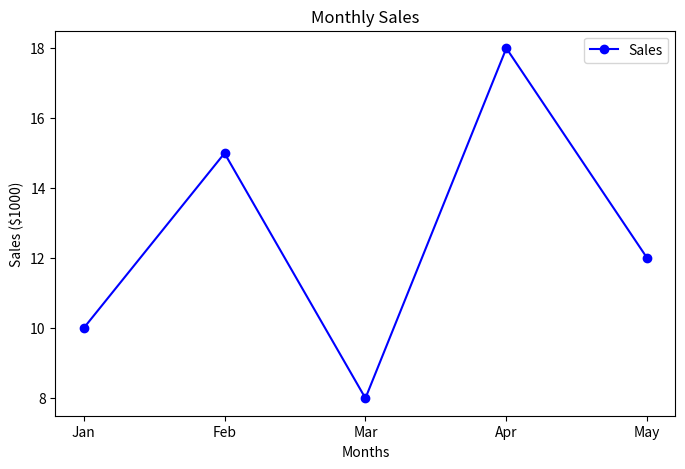
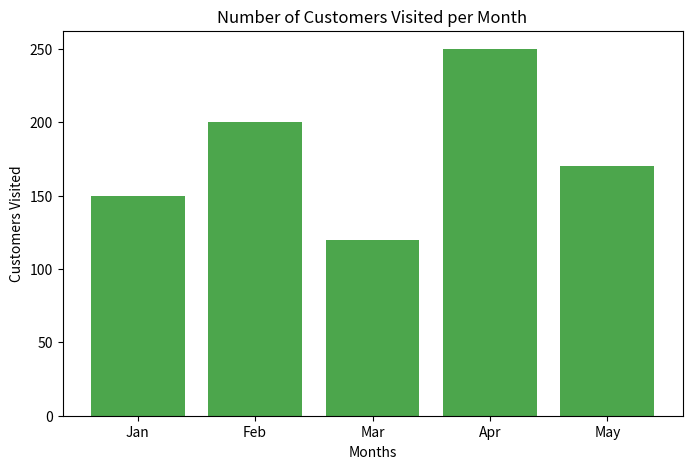
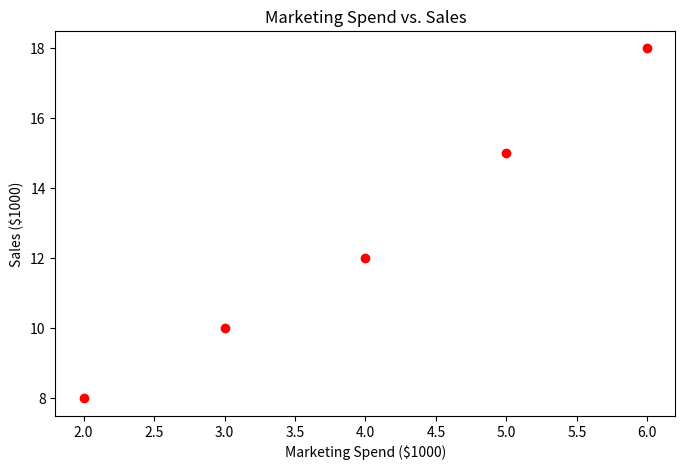
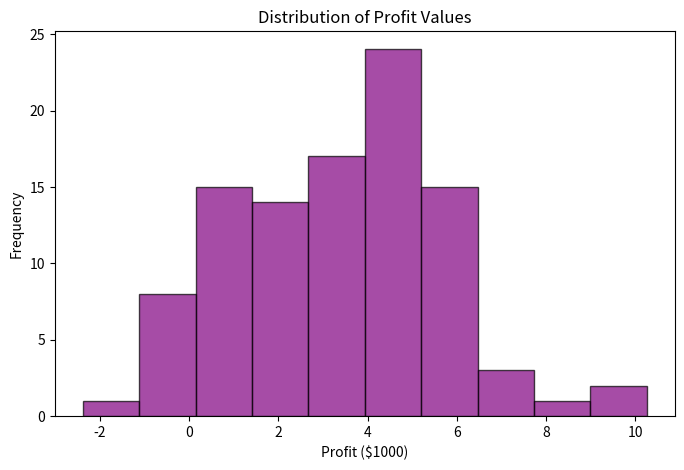
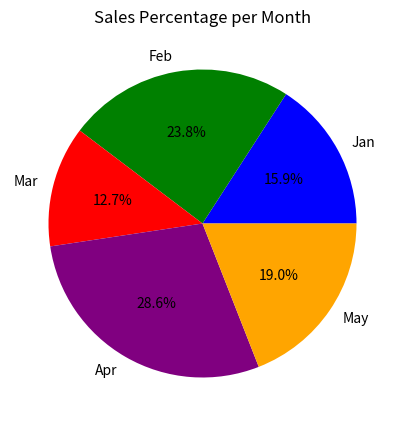
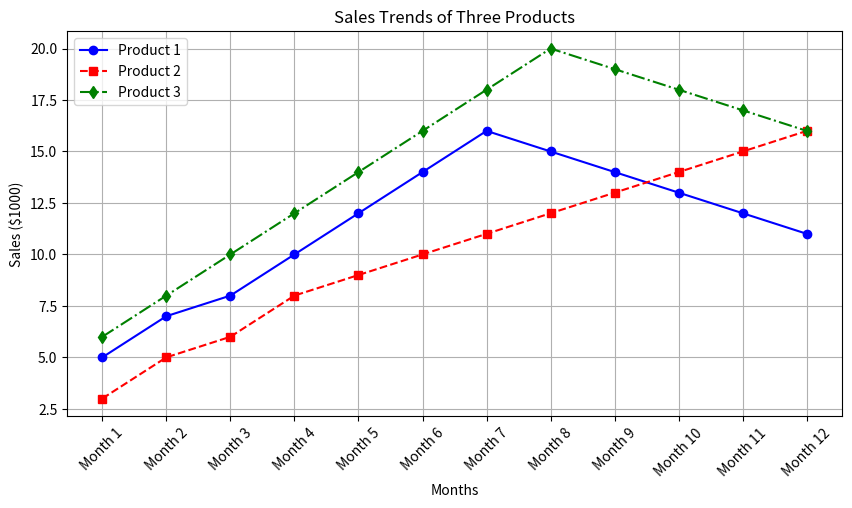
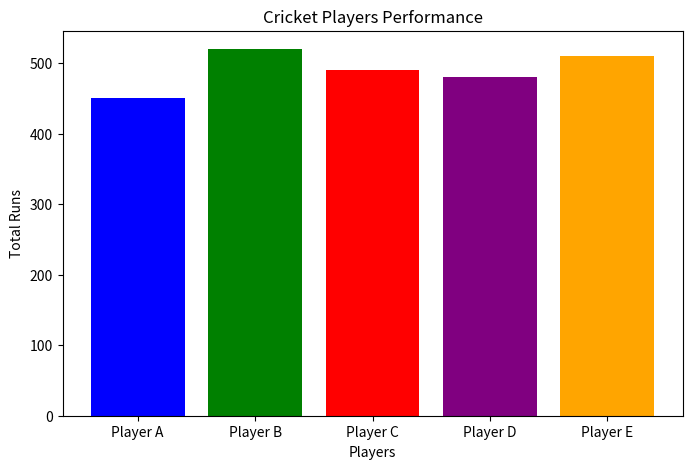
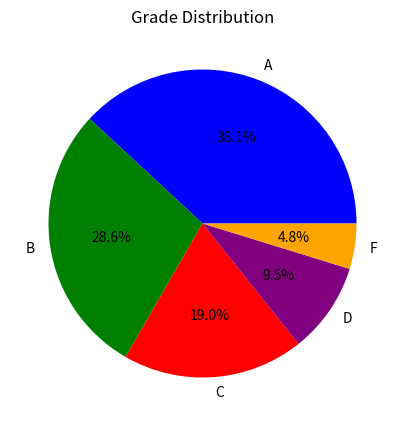
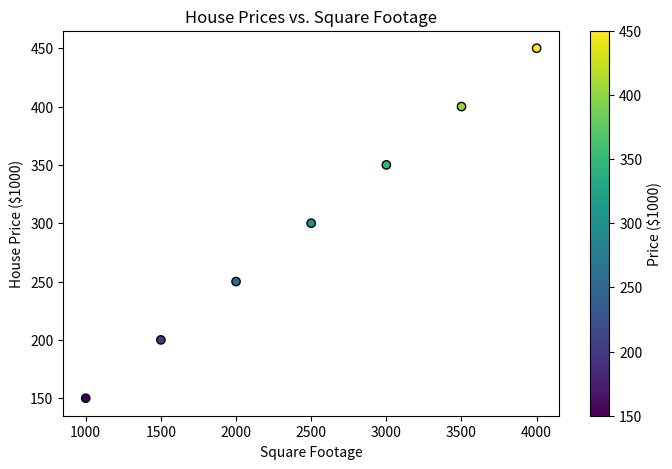

These figures' Python source, in order:
import numpy as np
import matplotlib.pyplot as plt

# Data
months = ['Jan', 'Feb', 'Mar', 'Apr', 'May']
sales = [10, 15, 8, 18, 12]
customers = [150, 200, 120, 250, 170]
marketing_spend = [3, 5, 2, 6, 4]

# Line Graph - Sales over months
plt.figure(figsize=(8, 5))
plt.plot(months, sales, marker='o', linestyle='-', color='b', label="Sales")
plt.xlabel('Months')
plt.ylabel('Sales ($1000)')
plt.title('Monthly Sales')
plt.legend()
plt.show()

# Bar Chart - Customers visited each month
plt.figure(figsize=(8, 5))
plt.bar(months, customers, color='g', alpha=0.7)
plt.xlabel('Months')
plt.ylabel('Customers Visited')
plt.title('Number of Customers Visited per Month')
plt.show()

# Scatter Plot - Marketing Spend vs. Sales
plt.figure(figsize=(8, 5))
plt.scatter(marketing_spend, sales, color='r', marker='o')
plt.xlabel('Marketing Spend ($1000)')
plt.ylabel('Sales ($1000)')
plt.title('Marketing Spend vs. Sales')
plt.show()

# Histogram - Random Profit Values
profit_values = np.random.normal(3, 2, 100)
plt.figure(figsize=(8, 5))
plt.hist(profit_values, bins=10, color='purple', alpha=0.7, edgecolor='black')
plt.xlabel('Profit ($1000)')
plt.ylabel('Frequency')
plt.title('Distribution of Profit Values')
plt.show()

# Pie Chart - Sales percentage per month
plt.figure(figsize=(8, 5))
plt.pie(sales, labels=months, autopct='%1.1f%%', colors=['blue', 'green', 'red', 'purple', 'orange'])
plt.title('Sales Percentage per Month')
plt.show()


import matplotlib.pyplot as plt

# Data
months = [f'Month {i}' for i in range(1, 13)]
product1 = [5, 7, 8, 10, 12, 14, 16, 15, 14, 13, 12, 11]
product2 = [3, 5, 6, 8, 9, 10, 11, 12, 13, 14, 15, 16]
product3 = [6, 8, 10, 12, 14, 16, 18, 20, 19, 18, 17, 16]

# Line Graph
plt.figure(figsize=(10, 5))
plt.plot(months, product1, marker='o', linestyle='-', label="Product 1", color='b')
plt.plot(months, product2, marker='s', linestyle='--', label="Product 2", color='r')
plt.plot(months, product3, marker='d', linestyle='-.', label="Product 3", color='g')

# Customization
plt.xlabel('Months')
plt.ylabel('Sales ($1000)')
plt.title('Sales Trends of Three Products')
plt.xticks(rotation=45)
plt.legend()
plt.grid(True)
plt.show()


import numpy as np
import matplotlib.pyplot as plt

# Data
players = ['Player A', 'Player B', 'Player C', 'Player D', 'Player E']
runs = [450, 520, 490, 480, 510]

# Bar Chart
plt.figure(figsize=(8, 5))
plt.bar(players, runs, color=['blue', 'green', 'red', 'purple', 'orange'])
plt.xlabel('Players')
plt.ylabel('Total Runs')
plt.title('Cricket Players Performance')
plt.show()


import matplotlib.pyplot as plt

# Data
grades = ['A', 'B', 'C', 'D', 'F']
students = [40, 30, 20, 10, 5]

# Pie Chart
plt.figure(figsize=(8, 5))
plt.pie(students, labels=grades, autopct='%1.1f%%', colors=['blue', 'green', 'red', 'purple', 'orange'])
plt.title('Grade Distribution')
plt.show()


import matplotlib.pyplot as plt

# Data
square_feet = [1000, 1500, 2000, 2500, 3000, 3500, 4000]
house_prices = [150, 200, 250, 300, 350, 400, 450]

# Scatter Plot
plt.figure(figsize=(8, 5))
plt.scatter(square_feet, house_prices, c=house_prices, cmap='viridis', marker='o', edgecolors='black')
plt.xlabel('Square Footage')
plt.ylabel('House Price ($1000)')
plt.title('House Prices vs. Square Footage')
plt.colorbar(label='Price ($1000)')
plt.show()
